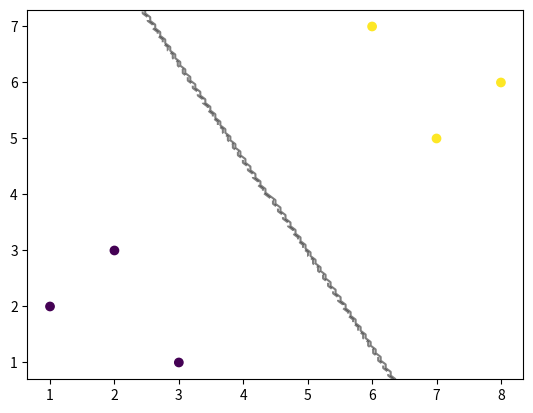

Python code for this plot:
import numpy as np
import matplotlib.pyplot as plt


class SVM:
    def __init__(self, learning_rate=0.01, lambda_param=0.01, num_iterations=1000):
        self.learning_rate = learning_rate
        self.lambda_param = lambda_param
        self.num_iterations = num_iterations
        self.weights = None
        self.bias = None

    def fit(self, X, y):
        num_samples = X.shape[0]

        # Initialize weights and bias
        self.weights = np.zeros(X.shape[1])
        self.bias = 0

        # Gradient descent
        for _ in range(self.num_iterations):
            # SVM hinge loss function
            scores = np.dot(X, self.weights) + self.bias
            margins = y * scores
            svm_loss = np.maximum(0, 1 - margins)

            # Calculate gradients
            dW = self.lambda_param * self.weights - np.dot(X.T, (svm_loss > 0) * y)
            dB = -np.sum((svm_loss > 0) * y)

            # Update weights and bias
            self.weights -= self.learning_rate * dW
            self.bias -= self.learning_rate * dB

    def predict(self, X):
        scores = np.dot(X, self.weights) + self.bias
        return np.sign(scores)


# Example usage
X = np.array([[1, 2, ], [2, 3], [3, 1], [6, 7], [7, 5], [8, 6]])
y = np.array([-1, -1, -1, 1, 1, 1])

svm = SVM()
svm.fit(X, y)

# Plotting the decision boundary
plt.scatter(X[:, 0], X[:, 1], c=y)
ax = plt.gca()
xlim = ax.get_xlim()
ylim = ax.get_ylim()
xx = np.linspace(xlim[0], xlim[1], 100)
yy = np.linspace(ylim[0], ylim[1], 100)
YY, XX = np.meshgrid(yy, xx)
xy = np.vstack([XX.ravel(), YY.ravel()]).T
Z = svm.predict(xy).reshape(XX.shape)
ax.contour(XX, YY, Z, colors='k', levels=[-1, 0, 1], alpha=0.5, linestyles=['--', '-', '--'])
plt.show()
# X_test = np.array([[4, 3, 2], [5, 5, 4]])
#
# predictions = svm.predict(X_test)
# print(predictions)